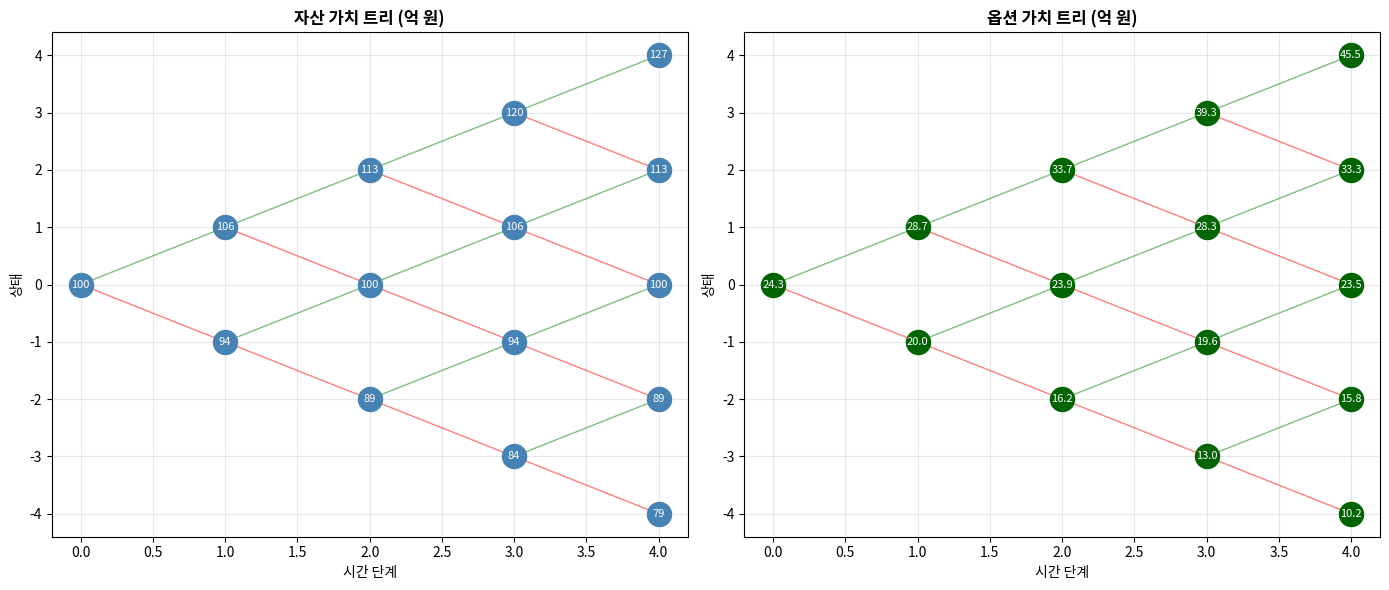

Write Python code to recreate this figure.
"""
13-1-binomial-option.py
실물옵션 가치 평가: 이항 모델 기초

이 코드는 이항 모델(Binomial Model)을 사용하여
실물옵션의 가치를 평가하는 기본 프레임워크를 제공한다.
금융옵션에서 출발하여 실물옵션으로 확장하는 과정을 보여준다.
"""

import numpy as np
import pandas as pd
import matplotlib.pyplot as plt
from typing import Tuple, List

# 한글 폰트 설정
plt.rcParams['font.family'] = ['AppleGothic', 'Malgun Gothic', 'sans-serif']
plt.rcParams['axes.unicode_minus'] = False


def binomial_tree_option(
    S0: float,          # 현재 기초자산 가치
    K: float,           # 행사가격
    T: float,           # 만기 (년)
    r: float,           # 무위험 이자율
    sigma: float,       # 변동성
    n_steps: int,       # 시간 단계 수
    option_type: str = 'call',  # 'call' 또는 'put'
    american: bool = True       # 미국형 옵션 여부
) -> Tuple[float, np.ndarray, np.ndarray]:
    """
    이항 모델을 사용하여 옵션 가치 계산

    Parameters:
    -----------
    S0: 현재 자산 가치 (예: 프로젝트 현재가치)
    K: 행사가격 (예: 투자비용)
    T: 만기까지 기간 (년)
    r: 무위험 이자율 (연율)
    sigma: 변동성 (연간 표준편차)
    n_steps: 이항 트리 단계 수
    option_type: 'call' (투자 권리) 또는 'put' (포기 권리)
    american: True면 조기 행사 가능

    Returns:
    --------
    option_value: 옵션 가치
    asset_tree: 자산 가치 트리
    option_tree: 옵션 가치 트리
    """

    # 시간 간격
    dt = T / n_steps

    # 상승/하락 비율 계산 (Cox-Ross-Rubinstein 모델)
    u = np.exp(sigma * np.sqrt(dt))  # 상승 비율
    d = 1 / u                         # 하락 비율

    # 위험중립 확률
    p = (np.exp(r * dt) - d) / (u - d)

    # 할인 계수
    discount = np.exp(-r * dt)

    # 자산 가치 트리 생성
    asset_tree = np.zeros((n_steps + 1, n_steps + 1))
    for i in range(n_steps + 1):
        for j in range(i + 1):
            asset_tree[j, i] = S0 * (u ** (i - j)) * (d ** j)

    # 만기 시점의 옵션 가치 (내재가치)
    option_tree = np.zeros((n_steps + 1, n_steps + 1))

    for j in range(n_steps + 1):
        if option_type == 'call':
            option_tree[j, n_steps] = max(0, asset_tree[j, n_steps] - K)
        else:  # put
            option_tree[j, n_steps] = max(0, K - asset_tree[j, n_steps])

    # 역방향 귀납법으로 옵션 가치 계산
    for i in range(n_steps - 1, -1, -1):
        for j in range(i + 1):
            # 계속 보유 가치 (기대값의 현재가치)
            hold_value = discount * (p * option_tree[j, i + 1] +
                                    (1 - p) * option_tree[j + 1, i + 1])

            if american:
                # 조기 행사 가치
                if option_type == 'call':
                    exercise_value = max(0, asset_tree[j, i] - K)
                else:
                    exercise_value = max(0, K - asset_tree[j, i])

                option_tree[j, i] = max(hold_value, exercise_value)
            else:
                option_tree[j, i] = hold_value

    return option_tree[0, 0], asset_tree, option_tree


def npv_analysis(
    initial_investment: float,
    expected_cash_flows: List[float],
    discount_rate: float
) -> float:
    """
    전통적 NPV 계산
    """
    npv = -initial_investment
    for t, cf in enumerate(expected_cash_flows, 1):
        npv += cf / ((1 + discount_rate) ** t)
    return npv


def real_option_vs_npv(
    project_value: float,      # 프로젝트 기대 가치
    investment_cost: float,    # 투자 비용
    volatility: float,         # 가치 변동성
    time_to_decide: float,     # 의사결정 기간
    risk_free_rate: float,     # 무위험 이자율
    n_steps: int = 50
) -> dict:
    """
    전통적 NPV와 실물옵션 가치 비교

    실물옵션 관점에서 투자 결정은 콜옵션과 유사:
    - 기초자산: 프로젝트 가치
    - 행사가격: 투자 비용
    - 만기: 의사결정 기한
    """

    # 전통적 NPV
    traditional_npv = project_value - investment_cost

    # 실물옵션 가치 (투자 권리 = 콜옵션)
    option_value, asset_tree, option_tree = binomial_tree_option(
        S0=project_value,
        K=investment_cost,
        T=time_to_decide,
        r=risk_free_rate,
        sigma=volatility,
        n_steps=n_steps,
        option_type='call',
        american=True
    )

    # 확장 NPV = 전통적 NPV + 유연성 가치
    flexibility_value = option_value - max(0, traditional_npv)
    expanded_npv = traditional_npv + flexibility_value

    return {
        'traditional_npv': traditional_npv,
        'option_value': option_value,
        'flexibility_value': flexibility_value,
        'expanded_npv': expanded_npv,
        'asset_tree': asset_tree,
        'option_tree': option_tree
    }


def sensitivity_analysis(
    base_project_value: float,
    investment_cost: float,
    base_volatility: float,
    time_to_decide: float,
    risk_free_rate: float
) -> pd.DataFrame:
    """
    변동성과 프로젝트 가치에 대한 민감도 분석
    """

    volatilities = [0.1, 0.2, 0.3, 0.4, 0.5]
    value_ratios = [0.8, 0.9, 1.0, 1.1, 1.2]  # 기준 대비 비율

    results = []

    for vol in volatilities:
        for ratio in value_ratios:
            project_value = base_project_value * ratio

            result = real_option_vs_npv(
                project_value=project_value,
                investment_cost=investment_cost,
                volatility=vol,
                time_to_decide=time_to_decide,
                risk_free_rate=risk_free_rate
            )

            results.append({
                '변동성': f'{vol:.0%}',
                '프로젝트가치비율': f'{ratio:.0%}',
                'NPV': result['traditional_npv'],
                '옵션가치': result['option_value'],
                '유연성가치': result['flexibility_value']
            })

    return pd.DataFrame(results)


def plot_binomial_tree(asset_tree: np.ndarray, option_tree: np.ndarray,
                        n_display: int = 5, save_path: str = None):
    """
    이항 트리 시각화 (처음 n_display 단계만)
    """
    n_steps = min(n_display, asset_tree.shape[1] - 1)

    fig, axes = plt.subplots(1, 2, figsize=(14, 6))

    # 자산 가치 트리
    ax1 = axes[0]
    for i in range(n_steps + 1):
        for j in range(i + 1):
            value = asset_tree[j, i]
            ax1.scatter(i, i - 2*j, s=300, c='steelblue', zorder=3)
            ax1.annotate(f'{value:.0f}', (i, i - 2*j),
                        ha='center', va='center', fontsize=8, color='white')

            if i < n_steps:
                # 상승 연결선
                ax1.plot([i, i+1], [i - 2*j, i + 1 - 2*j],
                        'g-', alpha=0.5, linewidth=1)
                # 하락 연결선
                ax1.plot([i, i+1], [i - 2*j, i + 1 - 2*(j+1)],
                        'r-', alpha=0.5, linewidth=1)

    ax1.set_title('자산 가치 트리 (억 원)', fontsize=12, fontweight='bold')
    ax1.set_xlabel('시간 단계')
    ax1.set_ylabel('상태')
    ax1.grid(True, alpha=0.3)

    # 옵션 가치 트리
    ax2 = axes[1]
    for i in range(n_steps + 1):
        for j in range(i + 1):
            value = option_tree[j, i]
            color = 'darkgreen' if value > 0 else 'gray'
            ax2.scatter(i, i - 2*j, s=300, c=color, zorder=3)
            ax2.annotate(f'{value:.1f}', (i, i - 2*j),
                        ha='center', va='center', fontsize=8, color='white')

            if i < n_steps:
                ax2.plot([i, i+1], [i - 2*j, i + 1 - 2*j],
                        'g-', alpha=0.5, linewidth=1)
                ax2.plot([i, i+1], [i - 2*j, i + 1 - 2*(j+1)],
                        'r-', alpha=0.5, linewidth=1)

    ax2.set_title('옵션 가치 트리 (억 원)', fontsize=12, fontweight='bold')
    ax2.set_xlabel('시간 단계')
    ax2.set_ylabel('상태')
    ax2.grid(True, alpha=0.3)

    plt.tight_layout()

    if save_path:
        plt.savefig(save_path, dpi=150, bbox_inches='tight')
        print(f"그래프 저장: {save_path}")

    plt.show()


def main():
    """
    실물옵션 분석 메인 실행

    사례: 신규 시장 진출 투자 결정
    - 현재 프로젝트 가치 추정: 100억 원
    - 필요 투자비용: 90억 원
    - 의사결정 기한: 2년
    - 연간 변동성: 30%
    - 무위험 이자율: 3%
    """

    print("=" * 60)
    print("실물옵션 분석: 이항 모델")
    print("=" * 60)

    # 파라미터 설정
    project_value = 100  # 억 원
    investment_cost = 90  # 억 원
    volatility = 0.30     # 30%
    time_to_decide = 2    # 2년
    risk_free_rate = 0.03 # 3%
    n_steps = 50

    print("\n[파라미터 설정]")
    print(f"  프로젝트 현재가치: {project_value}억 원")
    print(f"  투자비용: {investment_cost}억 원")
    print(f"  변동성: {volatility:.0%}")
    print(f"  의사결정 기간: {time_to_decide}년")
    print(f"  무위험 이자율: {risk_free_rate:.0%}")

    # 분석 수행
    result = real_option_vs_npv(
        project_value=project_value,
        investment_cost=investment_cost,
        volatility=volatility,
        time_to_decide=time_to_decide,
        risk_free_rate=risk_free_rate,
        n_steps=n_steps
    )

    print("\n[분석 결과]")
    print("-" * 40)
    print(f"전통적 NPV:     {result['traditional_npv']:>10.2f}억 원")
    print(f"실물옵션 가치:  {result['option_value']:>10.2f}억 원")
    print(f"유연성 가치:    {result['flexibility_value']:>10.2f}억 원")
    print(f"확장 NPV:       {result['expanded_npv']:>10.2f}억 원")
    print("-" * 40)

    # 의사결정 권고
    print("\n[의사결정 권고]")
    if result['traditional_npv'] > 0:
        print(f"  전통적 NPV 기준: 투자 실행 권고 (NPV = {result['traditional_npv']:.2f}억 원 > 0)")
    else:
        print(f"  전통적 NPV 기준: 투자 기각 (NPV = {result['traditional_npv']:.2f}억 원 < 0)")

    print(f"\n  그러나 실물옵션 관점에서 유연성 가치 {result['flexibility_value']:.2f}억 원을 고려하면,")
    print(f"  기다렸다가 투자하는 옵션의 가치가 {result['option_value']:.2f}억 원이다.")

    if result['traditional_npv'] > 0 and result['flexibility_value'] > 0:
        print(f"\n  권고: 불확실성이 해소될 때까지 기다린 후 투자 결정")
        print(f"        기다림의 가치 = {result['flexibility_value']:.2f}억 원")

    # 민감도 분석
    print("\n\n[민감도 분석: 변동성과 프로젝트 가치]")
    print("-" * 60)

    sensitivity_df = sensitivity_analysis(
        base_project_value=project_value,
        investment_cost=investment_cost,
        base_volatility=volatility,
        time_to_decide=time_to_decide,
        risk_free_rate=risk_free_rate
    )

    # 피벗 테이블로 유연성 가치 표시
    pivot = sensitivity_df.pivot(
        index='변동성',
        columns='프로젝트가치비율',
        values='유연성가치'
    )
    print("\n유연성 가치 (억 원):")
    print(pivot.round(2).to_string())

    print("\n[핵심 통찰]")
    print("  1. 변동성이 높을수록 옵션 가치(유연성 가치)가 증가한다.")
    print("  2. NPV가 손익분기에 가까울수록 유연성의 가치가 크다.")
    print("  3. 불확실성이 높은 프로젝트에서 '기다릴 권리'의 가치가 높다.")

    # 트리 시각화
    print("\n\n[이항 트리 시각화]")
    plot_binomial_tree(
        result['asset_tree'],
        result['option_tree'],
        n_display=4,
        save_path='13-1-binomial-option.png'
    )

    return result, sensitivity_df


if __name__ == "__main__":
    result, sensitivity_df = main()
